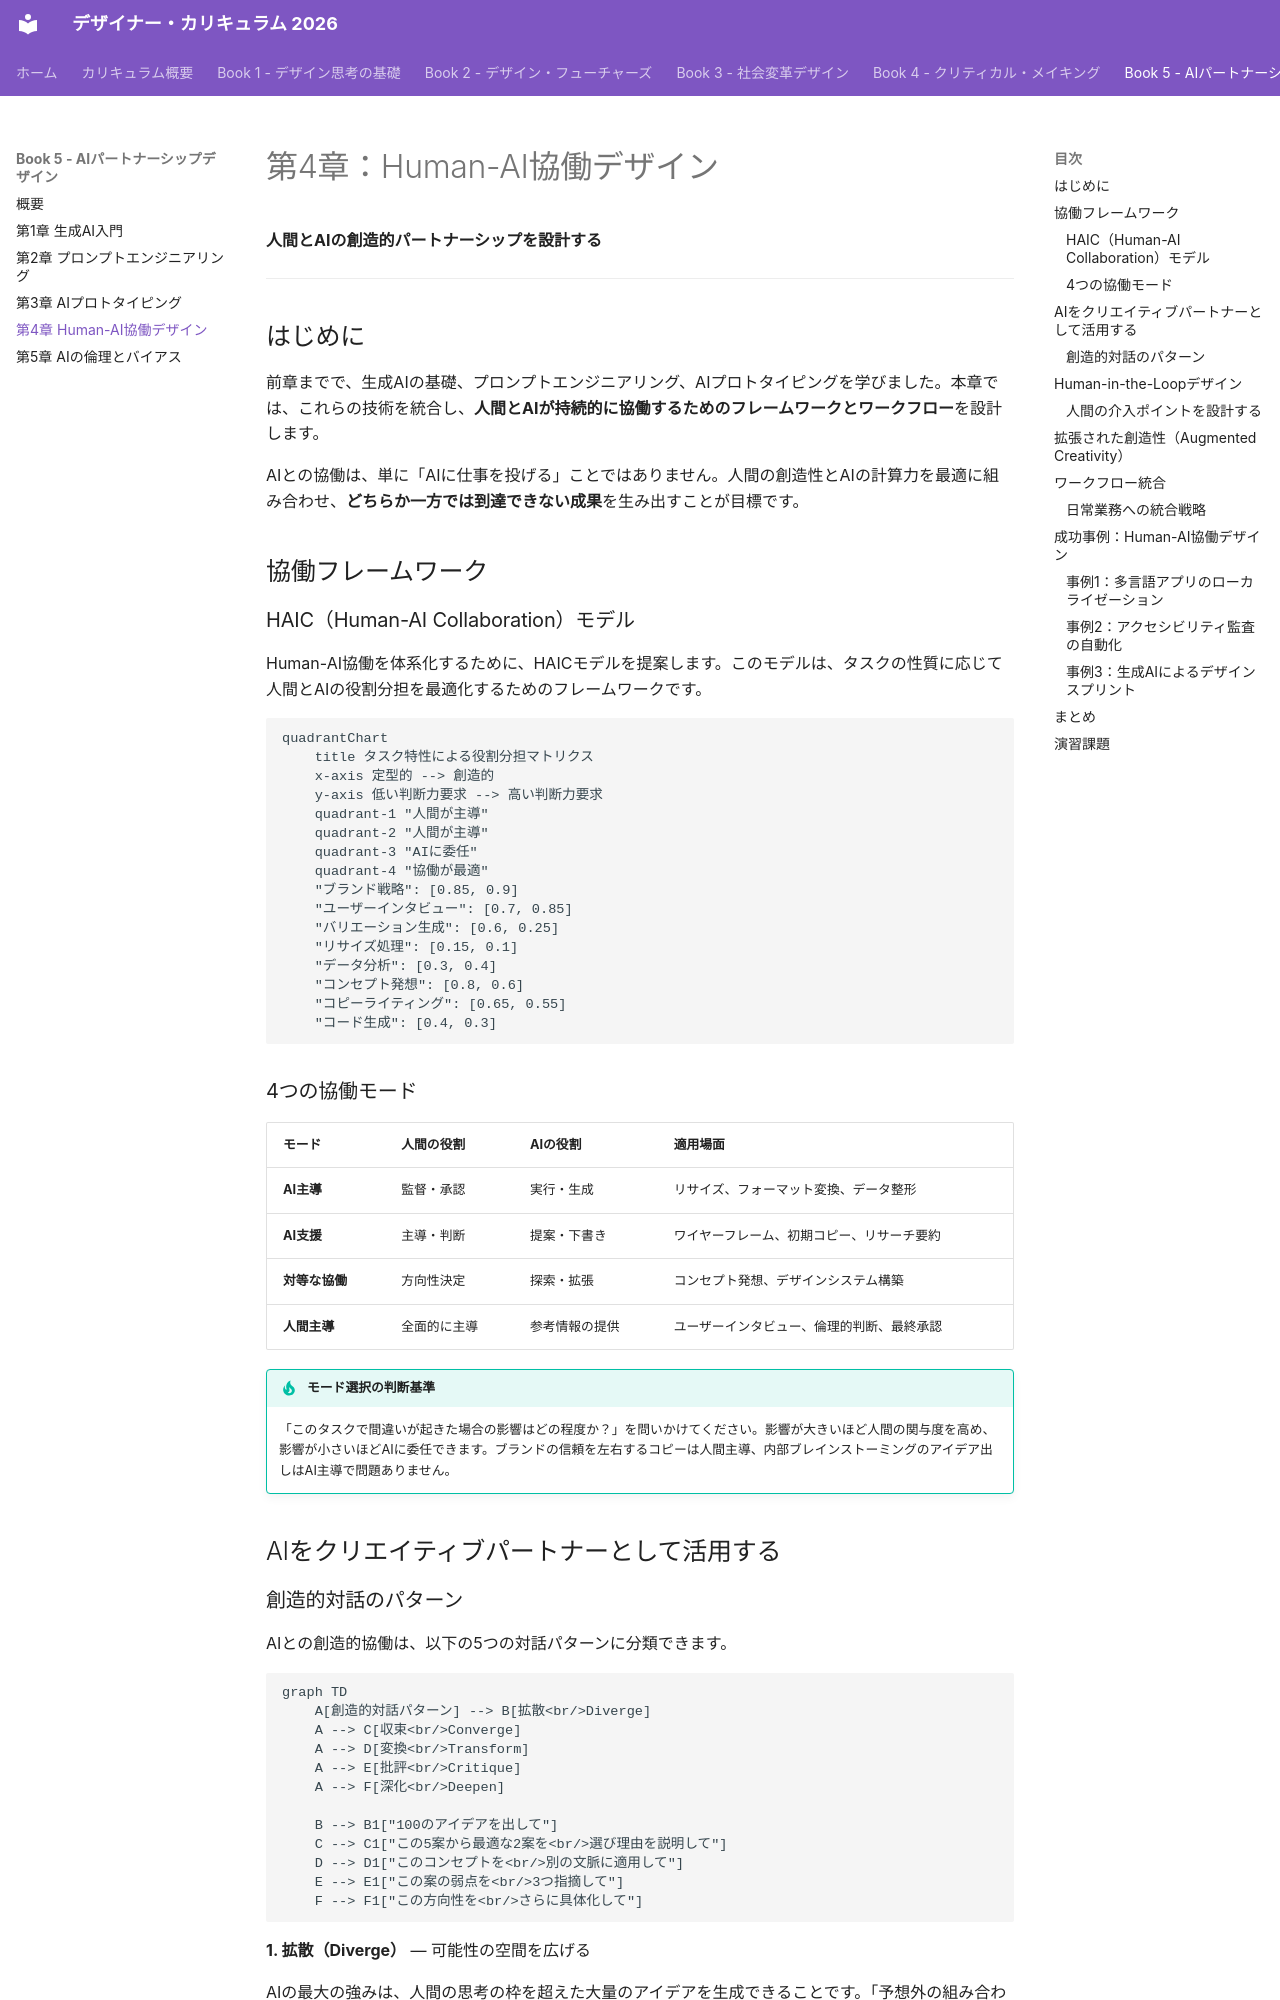

repository: Hide-nu/Designer-curriculum · page: books/05-ai-partnership/ch04-human-ai-collaboration/index.html · generator: mkdocs

# 第4章：Human-AI協働デザイン

**人間とAIの創造的パートナーシップを設計する**

---

## はじめに

前章までで、生成AIの基礎、プロンプトエンジニアリング、AIプロトタイピングを学びました。本章では、これらの技術を統合し、**人間とAIが持続的に協働するためのフレームワークとワークフロー**を設計します。

AIとの協働は、単に「AIに仕事を投げる」ことではありません。人間の創造性とAIの計算力を最適に組み合わせ、**どちらか一方では到達できない成果**を生み出すことが目標です。

## 協働フレームワーク

### HAIC（Human-AI Collaboration）モデル

Human-AI協働を体系化するために、HAICモデルを提案します。このモデルは、タスクの性質に応じて人間とAIの役割分担を最適化するためのフレームワークです。

```mermaid
quadrantChart
    title タスク特性による役割分担マトリクス
    x-axis 定型的 --> 創造的
    y-axis 低い判断力要求 --> 高い判断力要求
    quadrant-1 "人間が主導"
    quadrant-2 "人間が主導"
    quadrant-3 "AIに委任"
    quadrant-4 "協働が最適"
    "ブランド戦略": [0.85, 0.9]
    "ユーザーインタビュー": [0.7, 0.85]
    "バリエーション生成": [0.6, 0.25]
    "リサイズ処理": [0.15, 0.1]
    "データ分析": [0.3, 0.4]
    "コンセプト発想": [0.8, 0.6]
    "コピーライティング": [0.65, 0.55]
    "コード生成": [0.4, 0.3]
```

### 4つの協働モード

| モード | 人間の役割 | AIの役割 | 適用場面 |
|--------|----------|---------|---------|
| **AI主導** | 監督・承認 | 実行・生成 | リサイズ、フォーマット変換、データ整形 |
| **AI支援** | 主導・判断 | 提案・下書き | ワイヤーフレーム、初期コピー、リサーチ要約 |
| **対等な協働** | 方向性決定 | 探索・拡張 | コンセプト発想、デザインシステム構築 |
| **人間主導** | 全面的に主導 | 参考情報の提供 | ユーザーインタビュー、倫理的判断、最終承認 |

!!! tip "モード選択の判断基準"
    「このタスクで間違いが起きた場合の影響はどの程度か？」を問いかけてください。影響が大きいほど人間の関与度を高め、影響が小さいほどAIに委任できます。ブランドの信頼を左右するコピーは人間主導、内部ブレインストーミングのアイデア出しはAI主導で問題ありません。

## AIをクリエイティブパートナーとして活用する
